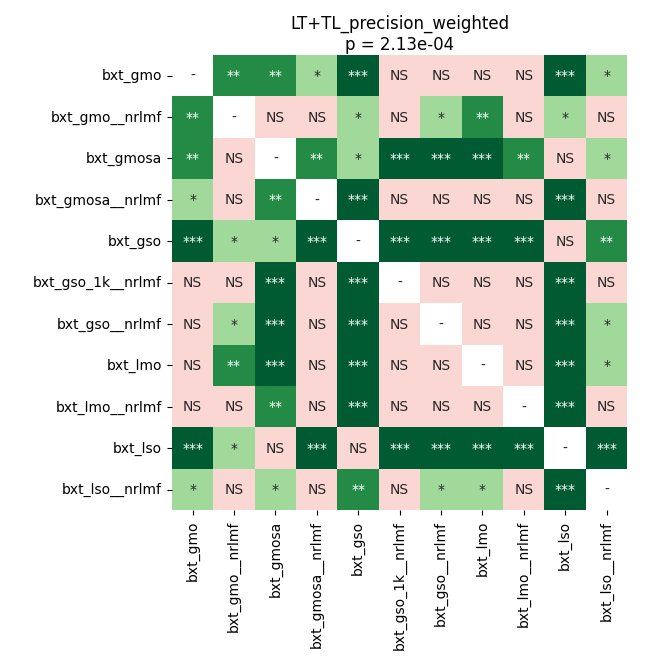

Values plotted in this chart, from the file beside it:
	bxt_gmo	bxt_gmo__nrlmf	bxt_gmosa	bxt_gmosa__nrlmf	bxt_gso	bxt_gso_1k__nrlmf	bxt_gso__nrlmf	bxt_lmo	bxt_lmo__nrlmf	bxt_lso	bxt_lso__nrlmf
bxt_gmo	1.0	0.002518	0.001237	0.03585	0.0005595	0.2083	0.2243	0.7573	0.4302	0.0007343	0.0288
bxt_gmo__nrlmf	0.002518	1.0	0.193	0.0933	0.03585	0.1878	0.04429	0.001237	0.0933	0.0288	0.5343
bxt_gmosa	0.001237	0.193	1.0	0.001519	0.02627	0.0002098	0.0004196	0.0005595	0.001519	0.1878	0.03279
bxt_gmosa__nrlmf	0.03585	0.0933	0.001519	1.0	0.0003357	0.4862	0.2357	0.1161	0.2357	0.0003357	0.7323
bxt_gso	0.0005595	0.03585	0.02627	0.0003357	1.0	0.0002098	0.0002098	0.0002098	0.0002098	0.5943	0.001237
bxt_gso_1k__nrlmf	0.2083	0.1878	0.0002098	0.4862	0.0002098	1.0	0.5343	0.1782	0.2764	0.0005595	0.193
bxt_gso__nrlmf	0.2243	0.04429	0.0004196	0.2357	0.0002098	0.5343	1.0	0.4077	0.8209	0.0002098	0.04429
bxt_lmo	0.7573	0.001237	0.0005595	0.1161	0.0002098	0.1782	0.4077	1.0	0.193	0.0002098	0.04429
bxt_lmo__nrlmf	0.4302	0.0933	0.001519	0.2357	0.0002098	0.2764	0.8209	0.193	1.0	0.0002098	0.07616
bxt_lso	0.0007343	0.0288	0.1878	0.0003357	0.5943	0.0005595	0.0002098	0.0002098	0.0002098	1.0	0.0004196
bxt_lso__nrlmf	0.0288	0.5343	0.03279	0.7323	0.001237	0.193	0.04429	0.04429	0.07616	0.0004196	1.0
